Photos from the image-classification dataset "dataset2-predictions" in the GitHub repository afinch99/Blood-Cell-Classification. Its 4 classes are: eosinophil, lymphocyte, monocyte, neutrophil.

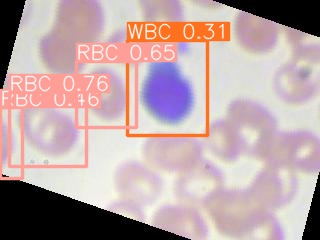
Label: lymphocyte

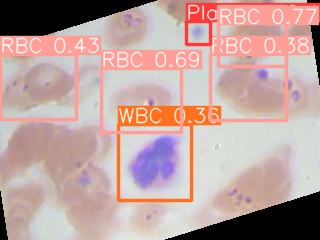
Label: eosinophil

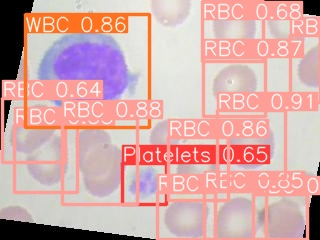
Label: lymphocyte

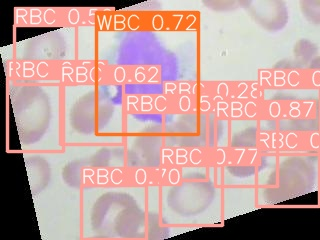
Label: monocyte

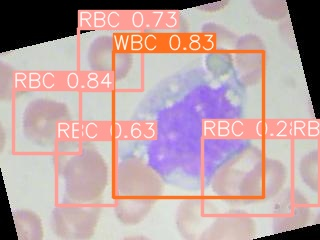
Label: monocyte

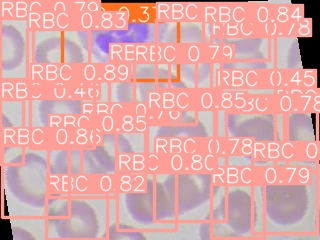
Label: neutrophil
